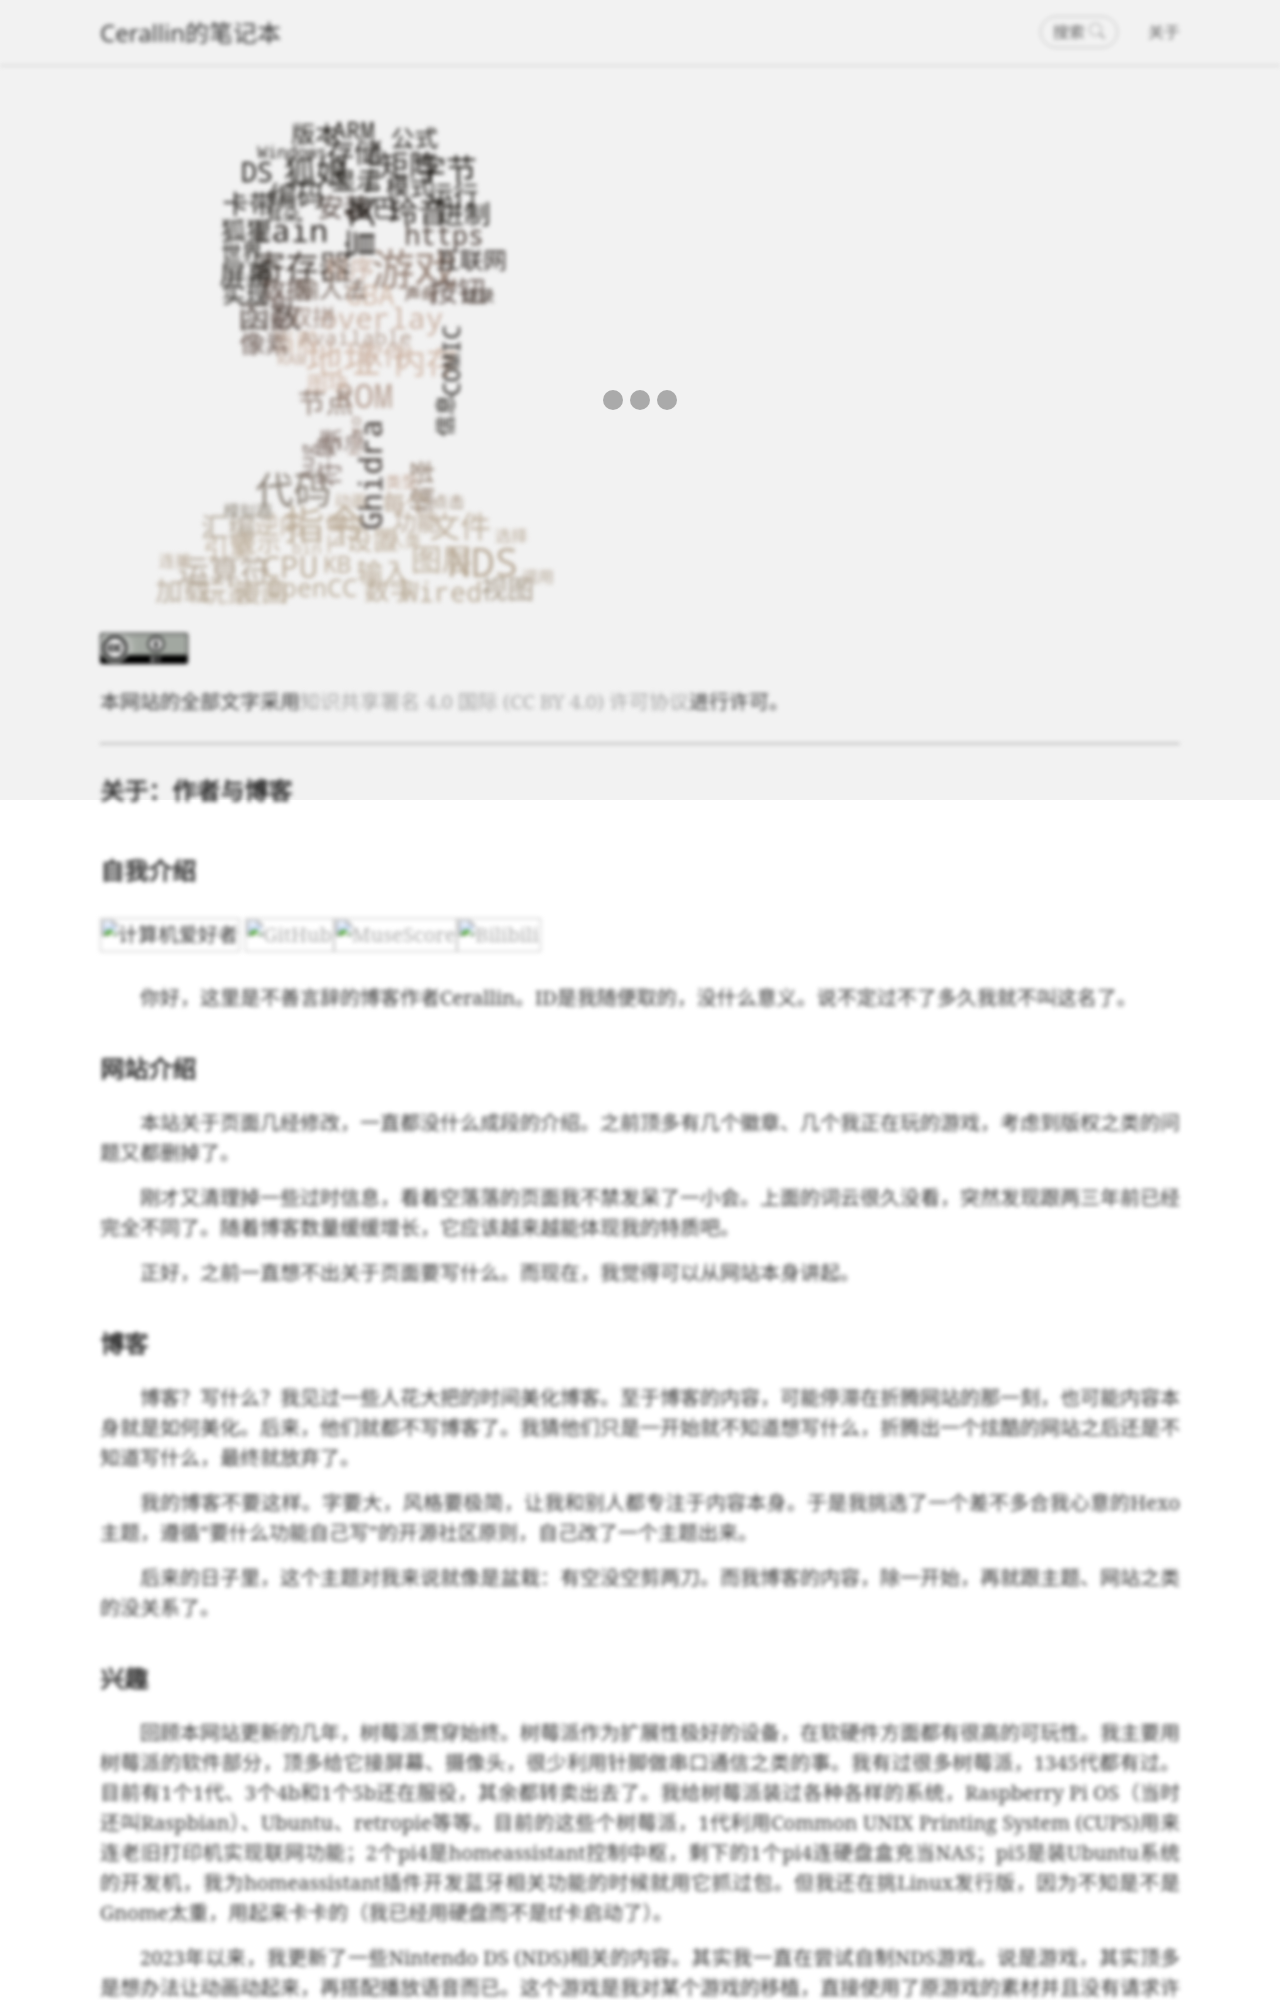

repository: Cerallin/notes · page: about/index.html · generator: jekyll

---
title: 关于
layout: about
mathjax: false
description: ""
---

<style>
  .main {
    grid-template-columns: auto;
  }
  .about img {
    width: auto;
  }
  .word-cloud-img {
    width: 100%;
    max-width: 500px;
  }
  .text-indent-none p {
    text-indent: 0;
  }
</style>

![](/notes/images/word-cloud.svg){.word-cloud-img .mt-2 .mb-4}

<div class="post">

<div class="mb-4 mt-2 text-indent-none">

<div class="mb-2 mt-2">
[![知识共享许可协议](/notes/images/by-4.0.png)](https://creativecommons.org/licenses/by/4.0/deed.zh)
</div>

本网站的全部文字采用[知识共享署名 4.0 国际 (CC BY 4.0) 许可协议](https://creativecommons.org/licenses/by/4.0/deed.zh)进行许可。

</div>

---

# 关于：作者与博客

## 自我介绍

<div class="mb-4 mt-2 text-indent-none">
![计算机爱好者](https://img.shields.io/badge/计算机爱好者-FCC624?style=for-the-badge&logo=Linux&logoColor=black)
[![GitHub](https://img.shields.io/badge/GitHub-100000?style=for-the-badge&logo=github&logoColor=white)](https://github.com/cerallin)
[![MuseScore](https://img.shields.io/badge/MuseScore-2e68c0?style=for-the-badge&logo=MuseScore&logoColor=white)](https://musescore.com/user/40199267)
[![Bilibili](https://img.shields.io/badge/Bilibili-04a4de?style=for-the-badge&logo=Bilibili&logoColor=white)](https://space.bilibili.com/172212786)
</div>

你好，这里是不善言辞的博客作者Cerallin。ID是我随便取的，没什么意义。
说不定过不了多久我就不叫这名了。

## 网站介绍

本站关于页面几经修改，一直都没什么成段的介绍。
之前顶多有几个徽章、几个我正在玩的游戏，考虑到版权之类的问题又都删掉了。

刚才又清理掉一些过时信息，看着空落落的页面我不禁发呆了一小会。
上面的词云很久没看，突然发现跟两三年前已经完全不同了。
随着博客数量缓缓增长，它应该越来越能体现我的特质吧。

正好，之前一直想不出关于页面要写什么。
而现在，我觉得可以从网站本身讲起。

### 博客

博客？写什么？
我见过一些人花大把的时间美化博客。
至于博客的内容，可能停滞在折腾网站的那一刻，也可能内容本身就是如何美化。
后来，他们就都不写博客了。
我猜他们只是一开始就不知道想写什么，折腾出一个炫酷的网站之后还是不知道写什么，最终就放弃了。

我的博客不要这样。
字要大，风格要极简，让我和别人都专注于内容本身。
于是我挑选了一个差不多合我心意的Hexo主题，遵循“要什么功能自己写”的开源社区原则，自己改了一个主题出来。

后来的日子里，这个主题对我来说就像是盆栽：有空没空剪两刀。
而我博客的内容，除一开始，再就跟主题、网站之类的没关系了。
